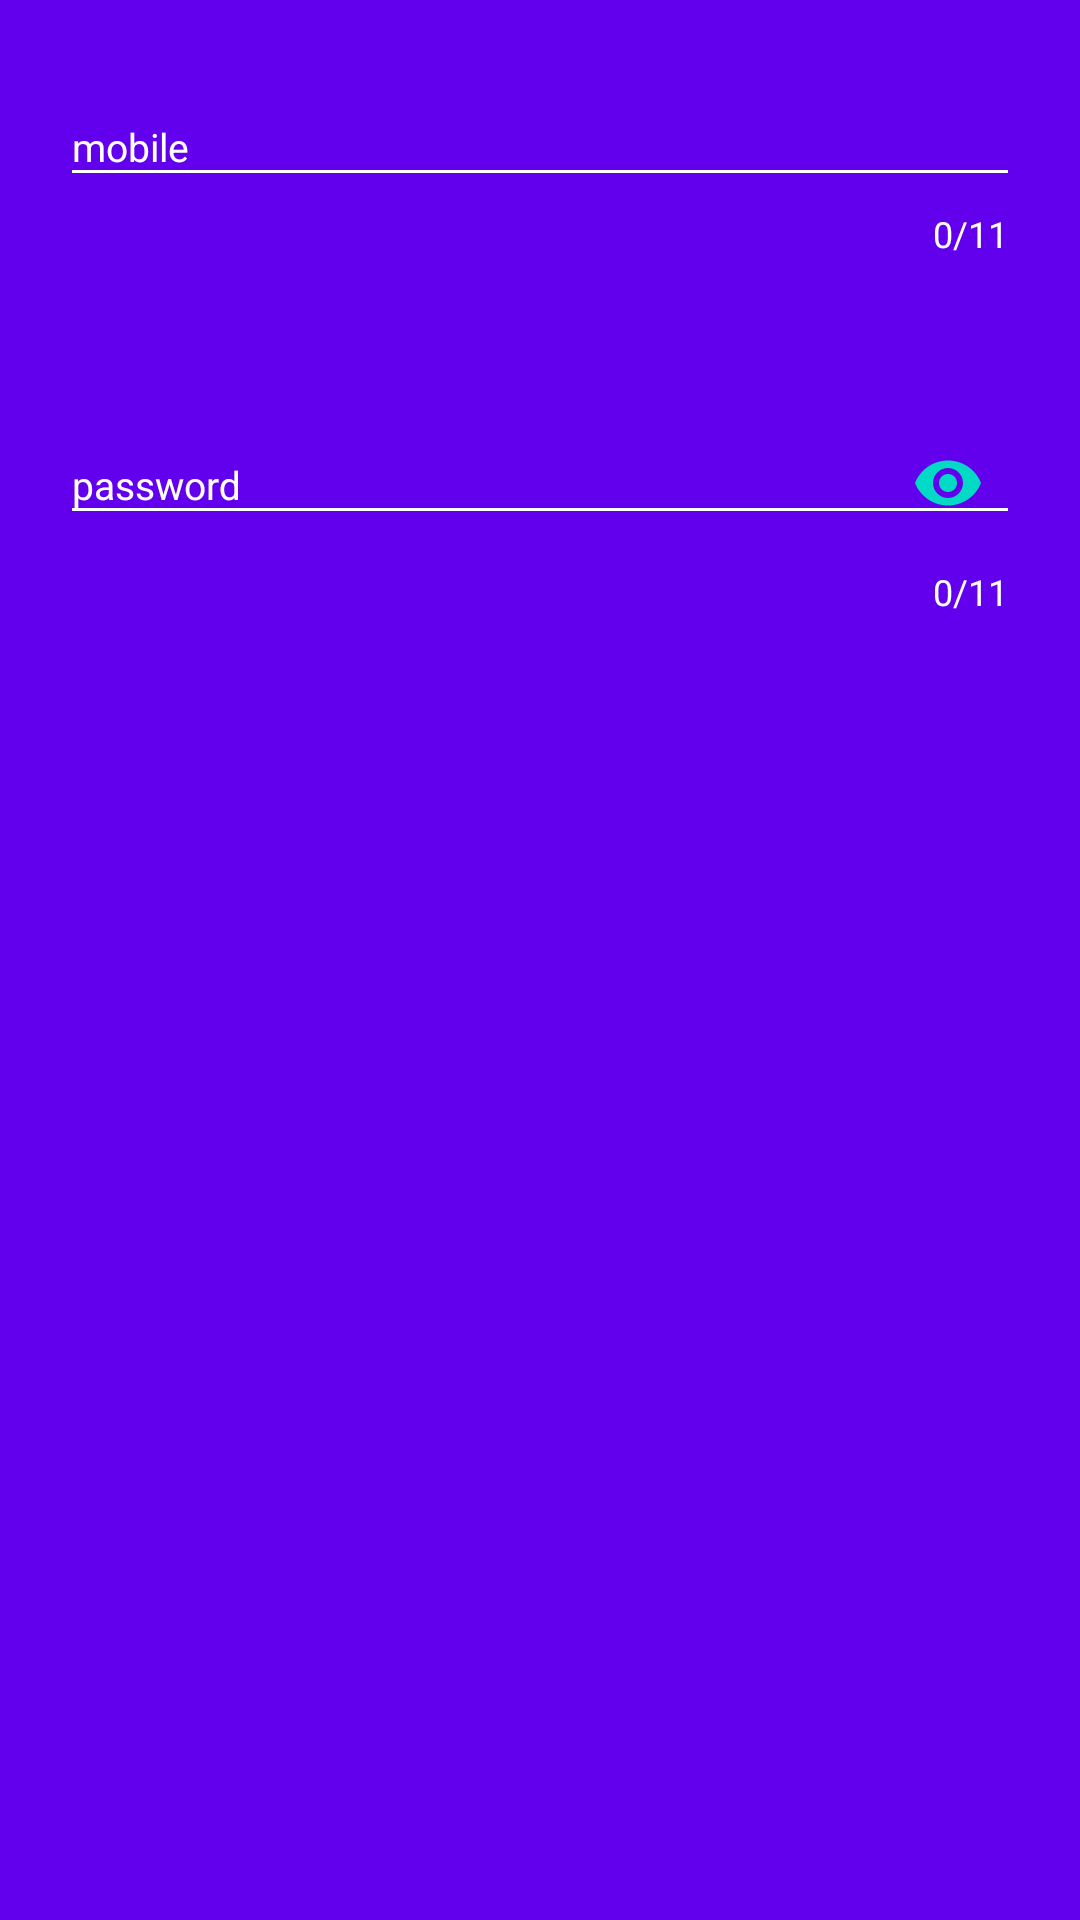

Layout XML and referenced resources for this Android screen:
<!-- AndroidManifest.xml: application theme AppTheme -->
<!-- res/layout/activity_text_input_layout_show.xml -->
<?xml version="1.0" encoding="utf-8"?>
<RelativeLayout xmlns:android="http://schemas.android.com/apk/res/android"
    xmlns:app="http://schemas.android.com/apk/res-auto"
    xmlns:tools="http://schemas.android.com/tools"
    android:layout_width="match_parent"
    android:layout_height="match_parent"
    android:background="@color/colorPrimary"
    tools:context="com.example.widgetsummarize.TextInputLayoutShowActivity"

    >


    <android.support.design.widget.TextInputLayout
        android:id="@+id/textInputLayout"
        android:layout_width="match_parent"
        android:layout_height="wrap_content"
        android:hint="mobile"
        android:padding="20dp"
        android:textColorHint="#ffffff"
        app:counterEnabled="true"
        app:errorEnabled="true"
        app:errorTextAppearance="@style/error_text_style"
        app:counterMaxLength="11"

        app:counterTextAppearance="@style/text_style">

        <EditText
            android:id="@+id/mobile"
            android:layout_width="match_parent"
            android:layout_height="wrap_content"
            android:inputType="phone"
            android:maxLines="1"
            android:textSize="13sp" />
    </android.support.design.widget.TextInputLayout>

    <android.support.design.widget.TextInputLayout
        android:layout_below="@+id/textInputLayout"
        android:layout_width="match_parent"
        android:layout_height="wrap_content"
        android:hint="password"
        android:padding="20dp"
        android:textColorHint="#ffffff"
        app:counterEnabled="true"
        app:counterMaxLength="11"
        app:passwordToggleEnabled="true"
        app:passwordToggleTint="@color/colorAccent"
        app:counterTextAppearance="@style/text_style">

        <EditText
            android:layout_width="match_parent"
            android:layout_height="wrap_content"
            android:inputType="numberPassword"
            android:maxLines="1"
            android:textSize="13sp" />
    </android.support.design.widget.TextInputLayout>




</RelativeLayout>
<!-- resources referenced by this layout -->
<resources>
  <style name="error_text_style">
          <item name="android:textColor">#ff0000</item>
  
          <item name="android:textSize">12sp</item>
  
  
      </style>
  <style name="text_style">
          <item name="android:textColor">#ffffff</item>
  
          <item name="android:textSize">12sp</item>
  
  
      </style>
  <style name="AppTheme" parent="Theme.AppCompat.Light.DarkActionBar">
          
          <item name="colorPrimary">@color/colorPrimary</item>
          <item name="colorPrimaryDark">@color/colorPrimaryDark</item>
          <item name="colorAccent">@color/colorAccent</item>
  
  
  
          <item name="android:textColorHint">#ffffff</item>
          <item name="colorControlNormal">#ffffff</item>
          <item name="colorControlHighlight">#ffffff</item>
      </style>
  <!-- not gathered from this repository: default colours our renderer supplied (Android Studio template values) -->
  <color name="colorPrimary">#FF6200EE</color>
  <color name="colorPrimaryDark">#FF3700B3</color>
  <color name="colorAccent">#FF03DAC5</color>
</resources>
